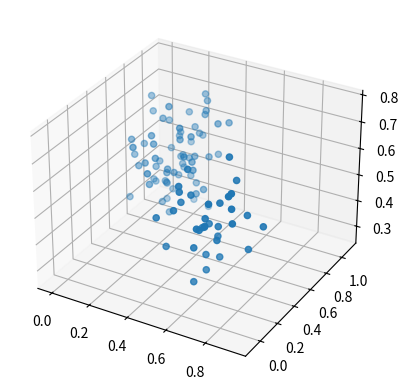
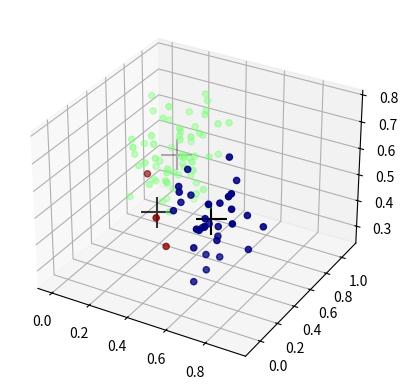

Here is the Python script that generated these plots, in order:

# This code constructs some number of datapoints in three-dimensional space,
# and groups them into a given number of divisions using K-means clustering.
# 
# [redacted]

import numpy as np
import matplotlib.pyplot as plt
import matplotlib.cm as cm
from mpl_toolkits.mplot3d import Axes3D


###################################################################
# Generate fake data:
###################################################################

npoints = 100 # number of data points

ngroups = 3
# We'll intentionally cluster the datapoints together into this many groups. 
# The algorithm will subdivide data even if it isn't clustered into groups, 
# but if you want to think of the algorithm as a sort of "pattern recognition", 
# then this is the kind of pattern that it'll naturally try to uncover.

# First, divide up our data points (npoints of them) into smaller sections, 
# each with nsec elements:
nsec = np.zeros(ngroups, dtype="int")
for alpha in range(ngroups): nsec[alpha] = npoints/ngroups
nsec[-1]+= npoints - np.sum(nsec)
# Note that each section alpha has its own nsec, but I've defined them in such 
# a way that they're nearly all equal (just laziness on my part).

# Now, choose random coordinate locations for the centers of these groups:
centers_x = np.random.uniform(0.,1.,ngroups)
centers_y = np.random.uniform(0.,1.,ngroups)
centers_z = np.random.uniform(0.,1.,ngroups)

# Now, define coordinate locations for all the datapoints. Start with an 
# empty array:
points_x = np.array([])
points_y = np.array([])
points_z = np.array([])
# now, for each group, append nsec worth of data points, given by a
# gaussian ("normal") probability distribution:
for alpha in range(ngroups):
    points_x = np.append(points_x, np.random.normal(centers_x[alpha], .1, nsec[alpha]))
    points_y = np.append(points_y, np.random.normal(centers_y[alpha], .1, nsec[alpha]))
    points_z = np.append(points_z, np.random.normal(centers_z[alpha], .1, nsec[alpha]))

# Now, plot them in 3d space, using mplot3d's three-dimensional scatter:
fig=plt.figure()
ax=fig.add_subplot(111,projection='3d')
ax.scatter(points_x, points_y, points_z)
plt.show()


############################################################################
# Now, do K-means clustering:
############################################################################

# First, start with random guesses for the centroids (ngroups of them):
means_x = np.random.uniform(0.,1.,ngroups)
means_y = np.random.uniform(0.,1.,ngroups)
means_z = np.random.uniform(0.,1.,ngroups)

# Now, define an array of integers, which will hold information about which 
# centroid each datapoint is assigned to:
assignments = np.zeros_like(points_x, dtype="int")

# A function defining the Euclidean distance between some datapoint location 
# given by (x,y,z), and a centroid location given by (mx,my,mz):
def dist(x,y,z,mx,my,mz):
    return np.sqrt((x-mx)**2+(y-my)**2+(z-mz)**2)

# Define an array in which we'll pack the distance from each datapoint to each 
# centroid:
distances = np.zeros((npoints,ngroups))

for iter in range(30): # The iterations of the K-means clustering algorithm.

    # Assignment step:
    # We need to calculate the distance from each datapoint (labeled i) to 
    # each centroid (labeled alpha). The following loop-within a loop is 
    # probably easy to read, but unfortunately gets slow if there's a lot of 
    # data or a lot of loops, so I've commented it out for now:
    #for i in range(npoints):
    #    for alpha in range(ngroups):
    #        distances[i,alpha] = dist(points_x[i],points_y[i],points_z[i],means_x[alpha],means_y[alpha],means_z[alpha])

    # Instead of a loop-within-a-loop, like in the three lines above, we use 
    # the magic of vectorized notation to do the same work in just a single 
    # loop. This is MUCH faster if there are a huge number of data points:
    for alpha in range(ngroups):
        distances[:,alpha] = dist(points_x, points_y, points_z, means_x[alpha], means_y[alpha], means_z[alpha])

    # Now, we "assign" each datapoint to the proper group by finding the alpha 
    # value (centroid number) that minimizes the distance to each data point.
    assignments = np.argmin(distances, axis=1)
    # The argmin function finds the index of an array with the minimum stored 
    # value (smallest distance, in this case). Note that the above line is 
    # again a vectorized calculation: "assignments" is an array with 'npoints' 
    # elements. We're handling each element simultaneously. Again, this could 
    # be done with a loop, but that would be slower.

    # Averaging step:
    for alpha in range(ngroups):
        # First, if a group has no elements, then we can't take a mean. 
        # A hacky but effective workaround for this is to just move that 
        # centroid to a random datapoint in that case:
        if len(points_x[assignments==alpha])==0:
            movetopoint = np.random.randint(0,npoints)
            means_x[alpha] = points_x[movetopoint]
            means_y[alpha] = points_y[movetopoint]
            means_z[alpha] = points_z[movetopoint]
        # If a centroid does have datapoints associated with it, move the 
        # centroid to the average of those datapoints:
        else:
            means_x[alpha] = np.mean(points_x[assignments==alpha])
            means_y[alpha] = np.mean(points_y[assignments==alpha])
            means_z[alpha] = np.mean(points_z[assignments==alpha])
            # Note how I've used a "conditional slice" to take the mean of 
            # only those points for which "assignments" equals alpha.


############################################################################
# Output:
############################################################################

# And now, just do a 3d plot:
fig=plt.figure()
ax=fig.add_subplot(111,projection='3d')
# Plot the data points, color coded by assignment:
ax.scatter(points_x, points_y, points_z, c=assignments, cmap=cm.jet)
# Plot the centroids:
ax.scatter(means_x, means_y, means_z, color='k', s=500, marker='+')
plt.show()
